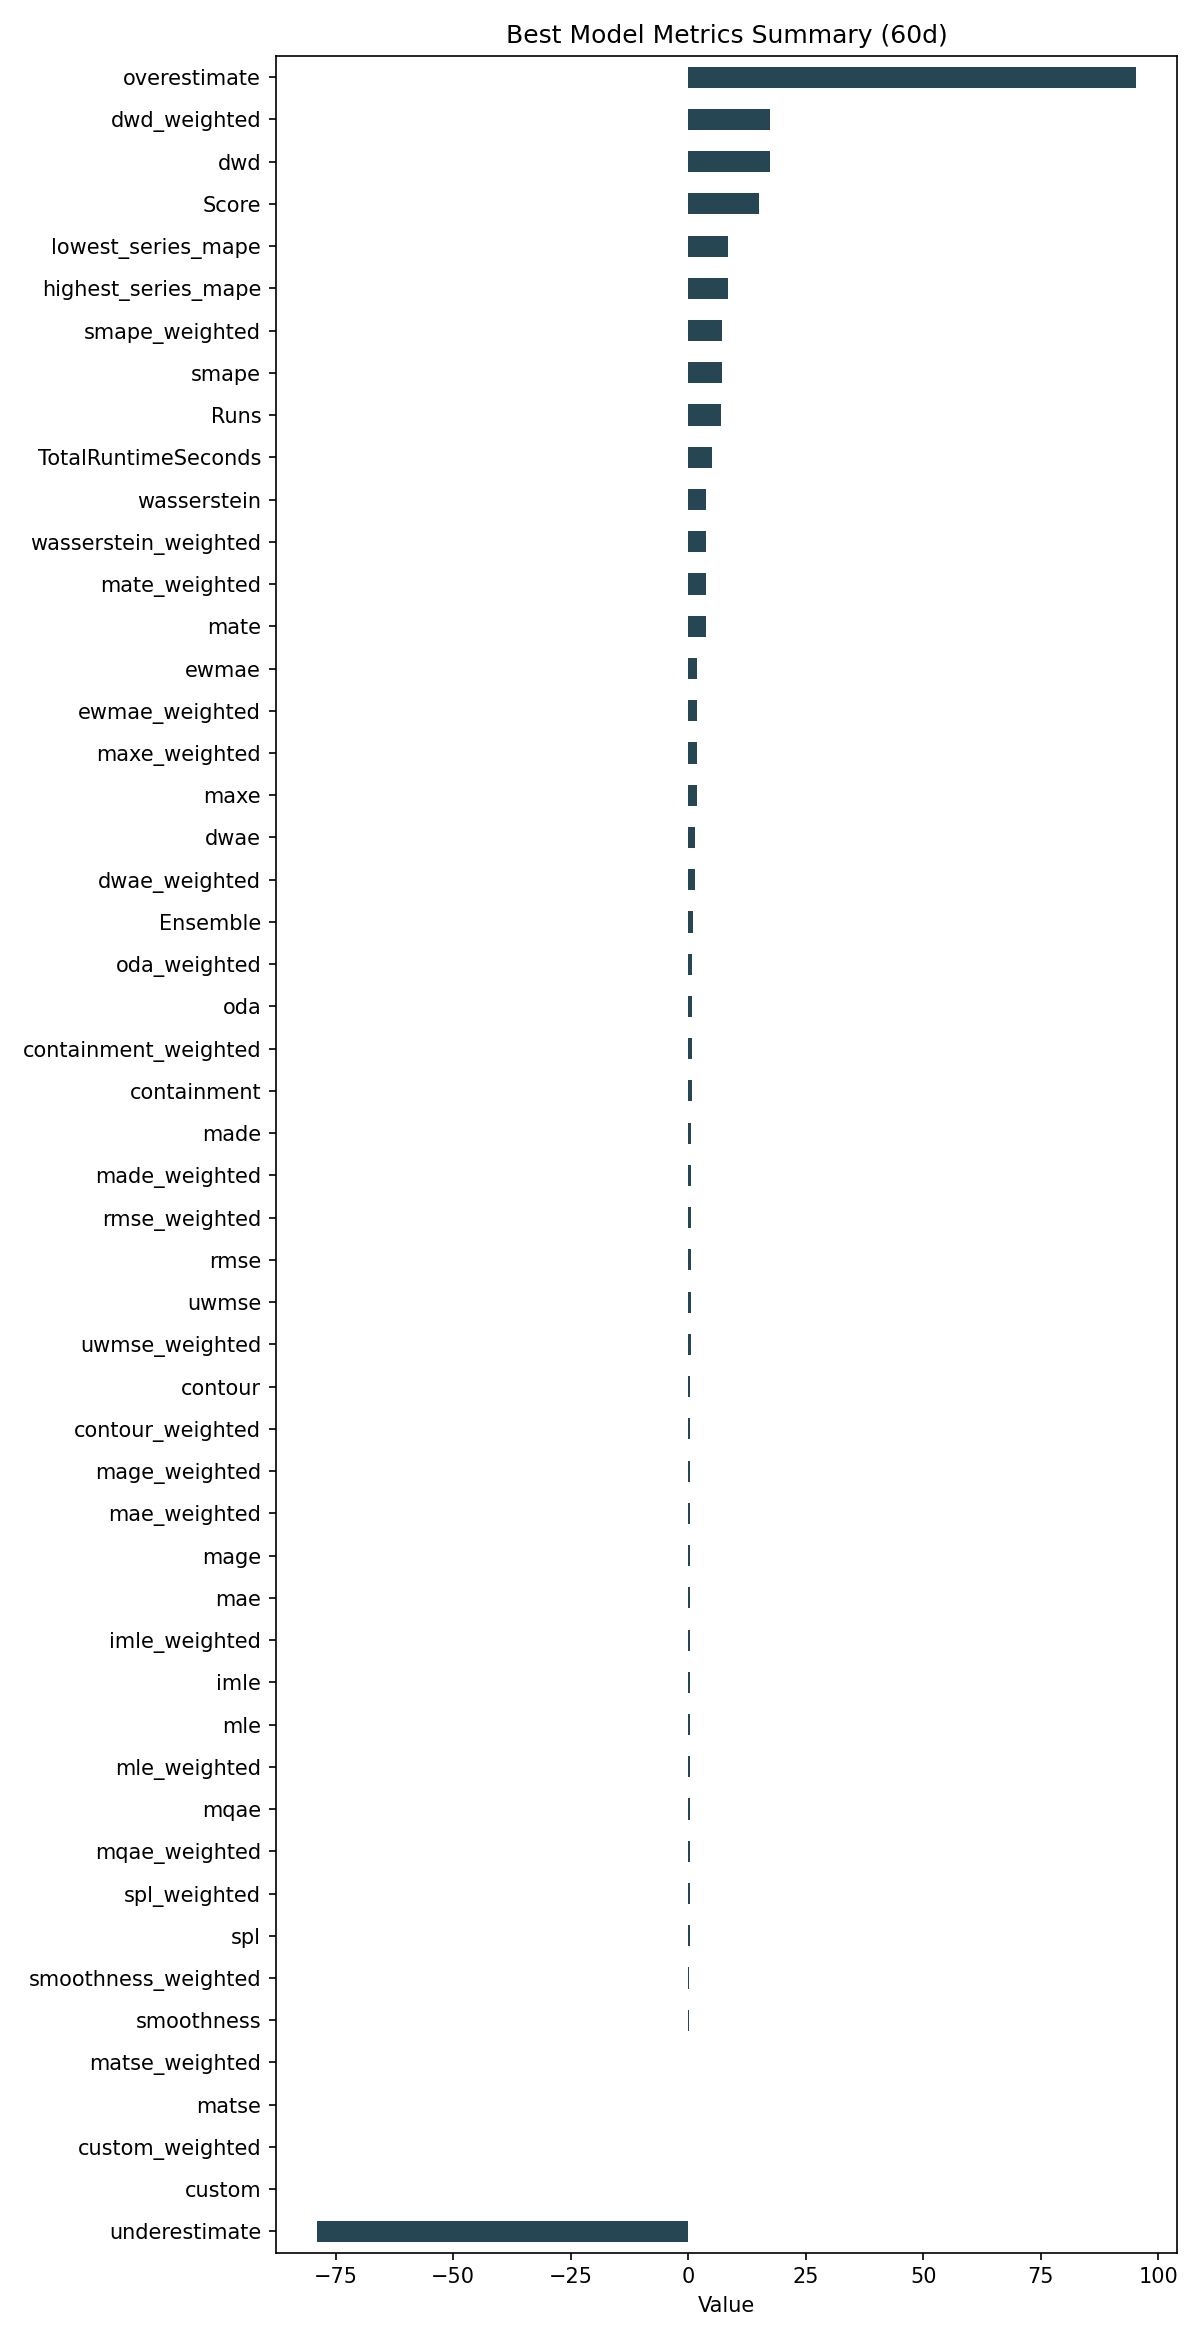

Source data for this figure (header and first rows):
ID, Model, ModelParameters, TransformationParameters, Ensemble, Runs, smape, mae, rmse, made, mage, custom, underestimate, mle, overestimate, imle, spl, containment, contour, maxe, oda, dwae, mqae, ewmae
eeb88cdea9e6c092042d1cee7edd204e, Ensemble, {"model_name": "BestN", "model_count": 3…, {"fillna": "quadratic", "transformations…, 1, 7, 7.143, 0.415, 0.544, 0.6911, 0.415, 0.0, -79.02, 0.3547, 95.27, 0.3793, 0.2902, 0.7548, 0.431, 1.798, 0.7857, 1.353, 0.3074, 1.862
